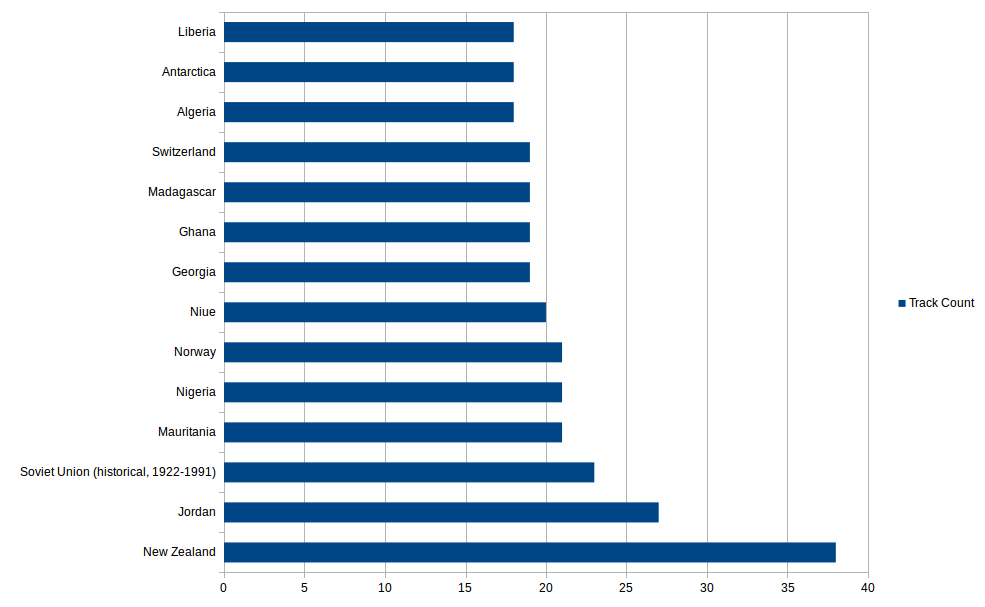

Source data for this figure (header and first rows):
Country, Track Count
New Zealand, 38.0
Jordan, 27.0
Soviet Union (historical, 1922-1991), 23.0
Mauritania, 21.0
Nigeria, 21.0
Norway, 21.0
Niue, 20.0
Georgia, 19.0
Ghana, 19.0
Madagascar, 19.0
Switzerland, 19.0
Algeria, 18.0
Antarctica, 18.0
Liberia, 18.0
Mauritius, 18.0
Swaziland, 18.0
Zimbabwe, 18.0
[Worldwide], 18.0
Hong Kong, 17.0
Ireland, 17.0
Togo, 17.0
Yemen, 17.0
Cuba, 16.0
Honduras, 16.0
Morocco, 16.0
Palestinian Territory, 16.0
Saint Helena, Ascension and Tristan da C…, 16.0
Slovakia, 16.0
South Georgia and the South Sandwich Isl…, 16.0
Tokelau, 16.0
Ecuador, 15.0
French Guiana, 15.0
India, 15.0
Japan, 15.0
Mexico, 15.0
Papua New Guinea, 15.0
Serbia and Montenegro (historical, 2003-…, 15.0
South Africa, 15.0
Thailand, 15.0
United Kingdom, 15.0
Curaçao, 14.0
Cyprus, 14.0
Denmark, 14.0
Estonia, 14.0
Gibraltar, 14.0
Greece, 14.0
Guadeloupe, 14.0
Guam, 14.0
Guinea-Bissau, 14.0
Guyana, 14.0
Jersey, 14.0
Micronesia, Federated States of, 14.0
Myanmar, 14.0
Nauru, 14.0
New Caledonia, 14.0
Pakistan, 14.0
Saint Barthélemy, 14.0
Serbia, 14.0
Solomon Islands, 14.0
Sweden, 14.0
... 165 more rows
